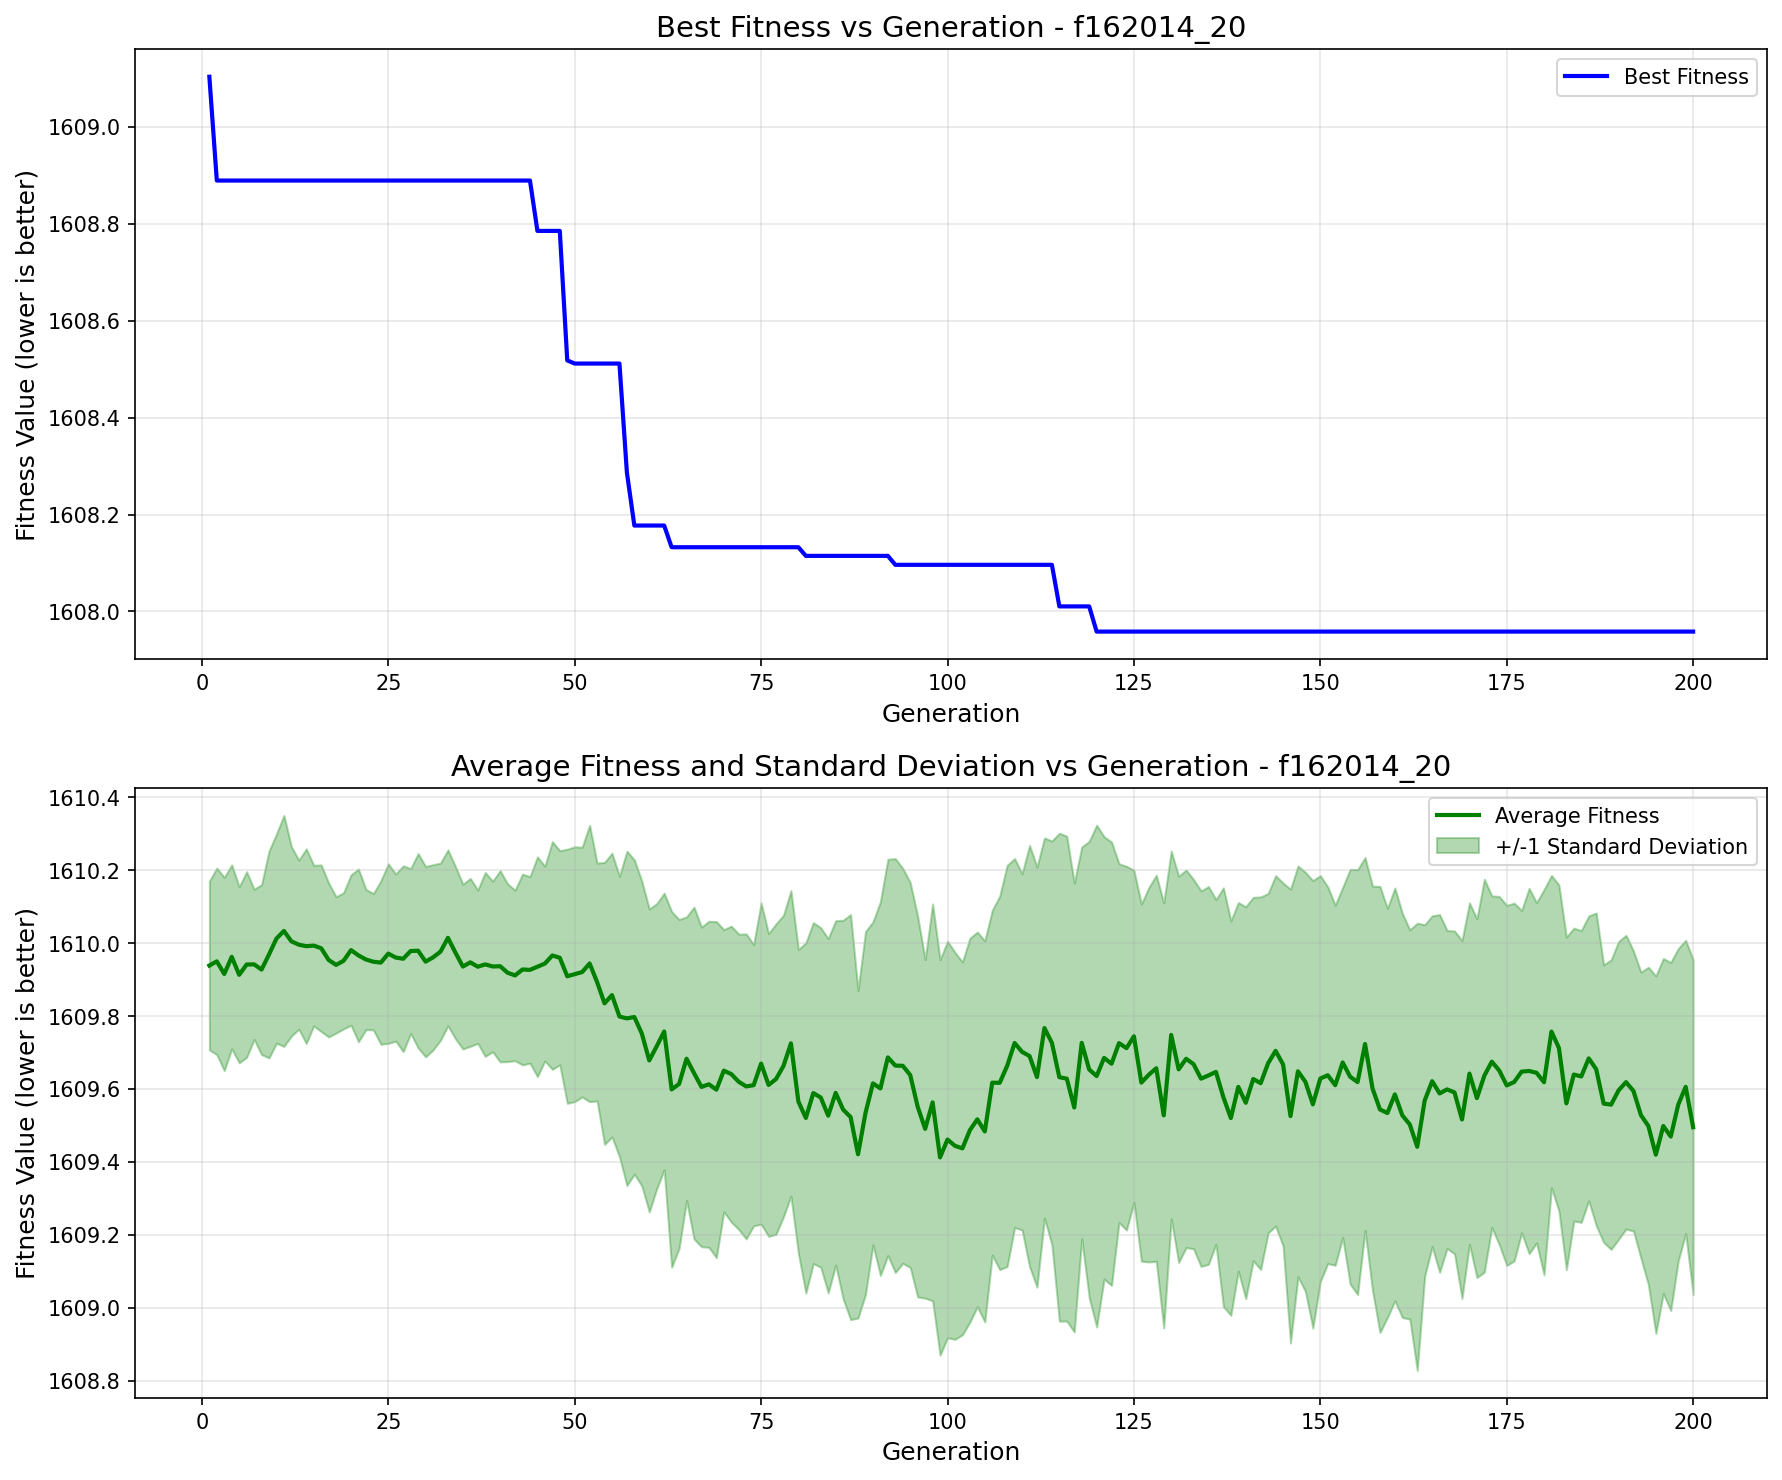

Source data for this figure (header and first rows):
generation, best_fitness, best_individual, mean_fitness, std_dev
1, 1609, [-52.732952612214866, -56.94490137753038…, 1610, 0.2315
2, 1609, [-14.539698875371016, -53.12285620432004…, 1610, 0.2559
3, 1609, [-14.539698875371016, -53.12285620432004…, 1610, 0.2651
4, 1609, [-14.539698875371016, -53.12285620432004…, 1610, 0.2522
5, 1609, [-14.539698875371016, -53.12285620432004…, 1610, 0.2416
6, 1609, [-14.539698875371016, -53.12285620432004…, 1610, 0.2546
7, 1609, [-14.539698875371016, -53.12285620432004…, 1610, 0.2059
8, 1609, [-14.539698875371016, -53.12285620432004…, 1610, 0.2332
9, 1609, [-14.539698875371016, -53.12285620432004…, 1610, 0.2837
10, 1609, [-14.539698875371016, -53.12285620432004…, 1610, 0.2871
11, 1609, [-14.539698875371016, -53.12285620432004…, 1610, 0.3167
12, 1609, [-14.539698875371016, -53.12285620432004…, 1610, 0.26
13, 1609, [-14.539698875371016, -53.12285620432004…, 1610, 0.2319
14, 1609, [-14.539698875371016, -53.12285620432004…, 1610, 0.2671
15, 1609, [-14.539698875371016, -53.12285620432004…, 1610, 0.2203
16, 1609, [-14.539698875371016, -53.12285620432004…, 1610, 0.2286
17, 1609, [-14.539698875371016, -53.12285620432004…, 1610, 0.2111
18, 1609, [-14.539698875371016, -53.12285620432004…, 1610, 0.1871
19, 1609, [-14.539698875371016, -53.12285620432004…, 1610, 0.1868
20, 1609, [-14.539698875371016, -53.12285620432004…, 1610, 0.2064
21, 1609, [-14.539698875371016, -53.12285620432004…, 1610, 0.237
22, 1609, [-14.539698875371016, -53.12285620432004…, 1610, 0.1924
23, 1609, [-14.539698875371016, -53.12285620432004…, 1610, 0.187
24, 1609, [-14.539698875371016, -53.12285620432004…, 1610, 0.2242
25, 1609, [-14.539698875371016, -53.12285620432004…, 1610, 0.2463
26, 1609, [-14.539698875371016, -53.12285620432004…, 1610, 0.2292
27, 1609, [-14.539698875371016, -53.12285620432004…, 1610, 0.2548
28, 1609, [-14.539698875371016, -53.12285620432004…, 1610, 0.2263
29, 1609, [-14.539698875371016, -53.12285620432004…, 1610, 0.2667
30, 1609, [-14.539698875371016, -53.12285620432004…, 1610, 0.2612
31, 1609, [-14.539698875371016, -53.12285620432004…, 1610, 0.2543
32, 1609, [-14.539698875371016, -53.12285620432004…, 1610, 0.2429
33, 1609, [-14.539698875371016, -53.12285620432004…, 1610, 0.2412
34, 1609, [-14.539698875371016, -53.12285620432004…, 1610, 0.2363
35, 1609, [-14.539698875371016, -53.12285620432004…, 1610, 0.2262
36, 1609, [-14.539698875371016, -53.12285620432004…, 1610, 0.2303
37, 1609, [-14.539698875371016, -53.12285620432004…, 1610, 0.2104
38, 1609, [-14.539698875371016, -53.12285620432004…, 1610, 0.2523
39, 1609, [-14.539698875371016, -53.12285620432004…, 1610, 0.2339
40, 1609, [-14.539698875371016, -53.12285620432004…, 1610, 0.2624
41, 1609, [-14.539698875371016, -53.12285620432004…, 1610, 0.2438
42, 1609, [-14.539698875371016, -53.12285620432004…, 1610, 0.234
43, 1609, [-14.539698875371016, -53.12285620432004…, 1610, 0.2618
44, 1609, [-14.539698875371016, -53.12285620432004…, 1610, 0.256
45, 1609, [-91.64114850911807, -53.122856204320044…, 1610, 0.3015
46, 1609, [-91.64114850911807, -53.122856204320044…, 1610, 0.2671
47, 1609, [-91.64114850911807, -53.122856204320044…, 1610, 0.3124
48, 1609, [-91.64114850911807, -53.122856204320044…, 1610, 0.2938
49, 1609, [-14.539698875371016, -53.12285620432004…, 1610, 0.3486
50, 1609, [-91.64114850911807, 58.33905427597003, …, 1610, 0.3494
51, 1609, [-91.64114850911807, 58.33905427597003, …, 1610, 0.3426
52, 1609, [-91.64114850911807, 58.33905427597003, …, 1610, 0.3793
53, 1609, [-91.64114850911807, 58.33905427597003, …, 1610, 0.3261
54, 1609, [-91.64114850911807, 58.33905427597003, …, 1610, 0.3869
55, 1609, [-91.64114850911807, 58.33905427597003, …, 1610, 0.3892
56, 1609, [-91.64114850911807, 58.33905427597003, …, 1610, 0.3849
57, 1608, [-14.539698875371016, 58.33905427597003,…, 1610, 0.4587
58, 1608, [-91.64114850911807, 58.33905427597003, …, 1610, 0.4311
59, 1608, [-91.64114850911807, 58.33905427597003, …, 1610, 0.4182
60, 1608, [-91.64114850911807, 58.33905427597003, …, 1610, 0.4156
... 140 more rows
